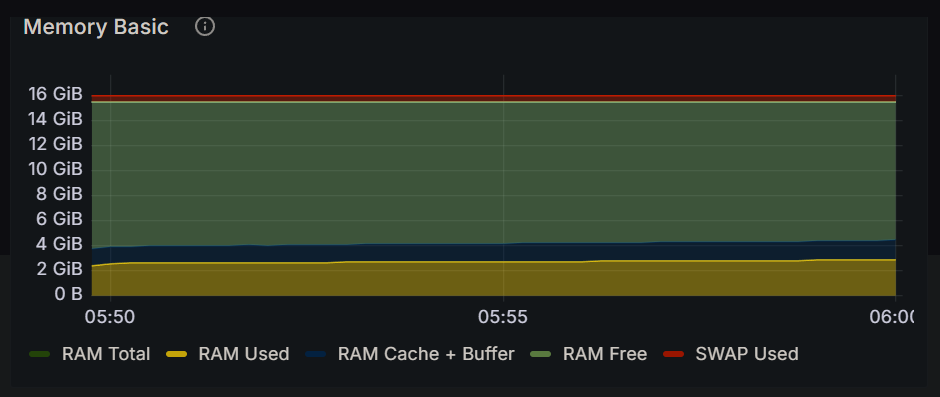

Data behind this chart, as committed beside it:
Time, RAM Total, RAM Used, RAM Cache + Buffer, RAM Free, SWAP Used
2024-12-16 05:49:45, 15.5 GiB, 2.40 GiB, 1.34 GiB, 11.8 GiB, 434 MiB
2024-12-16 05:50:00, 15.5 GiB, 2.57 GiB, 1.35 GiB, 11.6 GiB, 434 MiB
2024-12-16 05:50:15, 15.5 GiB, 2.57 GiB, 1.35 GiB, 11.6 GiB, 434 MiB
2024-12-16 05:50:30, 15.5 GiB, 2.59 GiB, 1.36 GiB, 11.6 GiB, 434 MiB
2024-12-16 05:50:45, 15.5 GiB, 2.58 GiB, 1.37 GiB, 11.6 GiB, 434 MiB
2024-12-16 05:51:00, 15.5 GiB, 2.61 GiB, 1.37 GiB, 11.6 GiB, 434 MiB
2024-12-16 05:51:15, 15.5 GiB, 2.61 GiB, 1.38 GiB, 11.6 GiB, 434 MiB
2024-12-16 05:51:30, 15.5 GiB, 2.62 GiB, 1.38 GiB, 11.6 GiB, 434 MiB
2024-12-16 05:51:45, 15.5 GiB, 2.62 GiB, 1.39 GiB, 11.5 GiB, 434 MiB
2024-12-16 05:52:00, 15.5 GiB, 2.62 GiB, 1.39 GiB, 11.5 GiB, 434 MiB
2024-12-16 05:52:15, 15.5 GiB, 2.62 GiB, 1.40 GiB, 11.5 GiB, 434 MiB
2024-12-16 05:52:30, 15.5 GiB, 2.63 GiB, 1.40 GiB, 11.5 GiB, 434 MiB
2024-12-16 05:52:45, 15.5 GiB, 2.64 GiB, 1.41 GiB, 11.5 GiB, 434 MiB
2024-12-16 05:53:00, 15.5 GiB, 2.66 GiB, 1.42 GiB, 11.5 GiB, 434 MiB
2024-12-16 05:53:15, 15.5 GiB, 2.68 GiB, 1.42 GiB, 11.4 GiB, 434 MiB
2024-12-16 05:53:30, 15.5 GiB, 2.67 GiB, 1.43 GiB, 11.5 GiB, 434 MiB
2024-12-16 05:53:45, 15.5 GiB, 2.67 GiB, 1.43 GiB, 11.5 GiB, 434 MiB
2024-12-16 05:54:00, 15.5 GiB, 2.69 GiB, 1.44 GiB, 11.4 GiB, 434 MiB
2024-12-16 05:54:15, 15.5 GiB, 2.68 GiB, 1.44 GiB, 11.4 GiB, 434 MiB
2024-12-16 05:54:30, 15.5 GiB, 2.66 GiB, 1.45 GiB, 11.4 GiB, 434 MiB
2024-12-16 05:54:45, 15.5 GiB, 2.67 GiB, 1.45 GiB, 11.4 GiB, 434 MiB
2024-12-16 05:55:00, 15.5 GiB, 2.71 GiB, 1.46 GiB, 11.4 GiB, 434 MiB
2024-12-16 05:55:15, 15.5 GiB, 2.72 GiB, 1.46 GiB, 11.4 GiB, 434 MiB
2024-12-16 05:55:30, 15.5 GiB, 2.71 GiB, 1.47 GiB, 11.4 GiB, 434 MiB
2024-12-16 05:55:45, 15.5 GiB, 2.72 GiB, 1.47 GiB, 11.4 GiB, 434 MiB
2024-12-16 05:56:00, 15.5 GiB, 2.72 GiB, 1.48 GiB, 11.4 GiB, 434 MiB
2024-12-16 05:56:15, 15.5 GiB, 2.75 GiB, 1.49 GiB, 11.3 GiB, 434 MiB
2024-12-16 05:56:30, 15.5 GiB, 2.74 GiB, 1.49 GiB, 11.3 GiB, 434 MiB
2024-12-16 05:56:45, 15.5 GiB, 2.75 GiB, 1.50 GiB, 11.3 GiB, 434 MiB
2024-12-16 05:57:00, 15.5 GiB, 2.77 GiB, 1.50 GiB, 11.3 GiB, 434 MiB
2024-12-16 05:57:15, 15.5 GiB, 2.77 GiB, 1.51 GiB, 11.3 GiB, 434 MiB
2024-12-16 05:57:30, 15.5 GiB, 2.77 GiB, 1.51 GiB, 11.3 GiB, 434 MiB
2024-12-16 05:57:45, 15.5 GiB, 2.78 GiB, 1.52 GiB, 11.3 GiB, 434 MiB
2024-12-16 05:58:00, 15.5 GiB, 2.80 GiB, 1.52 GiB, 11.2 GiB, 434 MiB
2024-12-16 05:58:15, 15.5 GiB, 2.78 GiB, 1.53 GiB, 11.2 GiB, 434 MiB
2024-12-16 05:58:30, 15.5 GiB, 2.78 GiB, 1.53 GiB, 11.2 GiB, 434 MiB
2024-12-16 05:58:45, 15.5 GiB, 2.80 GiB, 1.54 GiB, 11.2 GiB, 434 MiB
2024-12-16 05:59:00, 15.5 GiB, 2.83 GiB, 1.54 GiB, 11.2 GiB, 434 MiB
2024-12-16 05:59:15, 15.5 GiB, 2.82 GiB, 1.55 GiB, 11.2 GiB, 434 MiB
2024-12-16 05:59:30, 15.5 GiB, 2.82 GiB, 1.55 GiB, 11.2 GiB, 434 MiB
2024-12-16 05:59:45, 15.5 GiB, 2.83 GiB, 1.56 GiB, 11.2 GiB, 434 MiB
2024-12-16 06:00:00, 15.5 GiB, 2.87 GiB, 1.57 GiB, 11.1 GiB, 434 MiB
